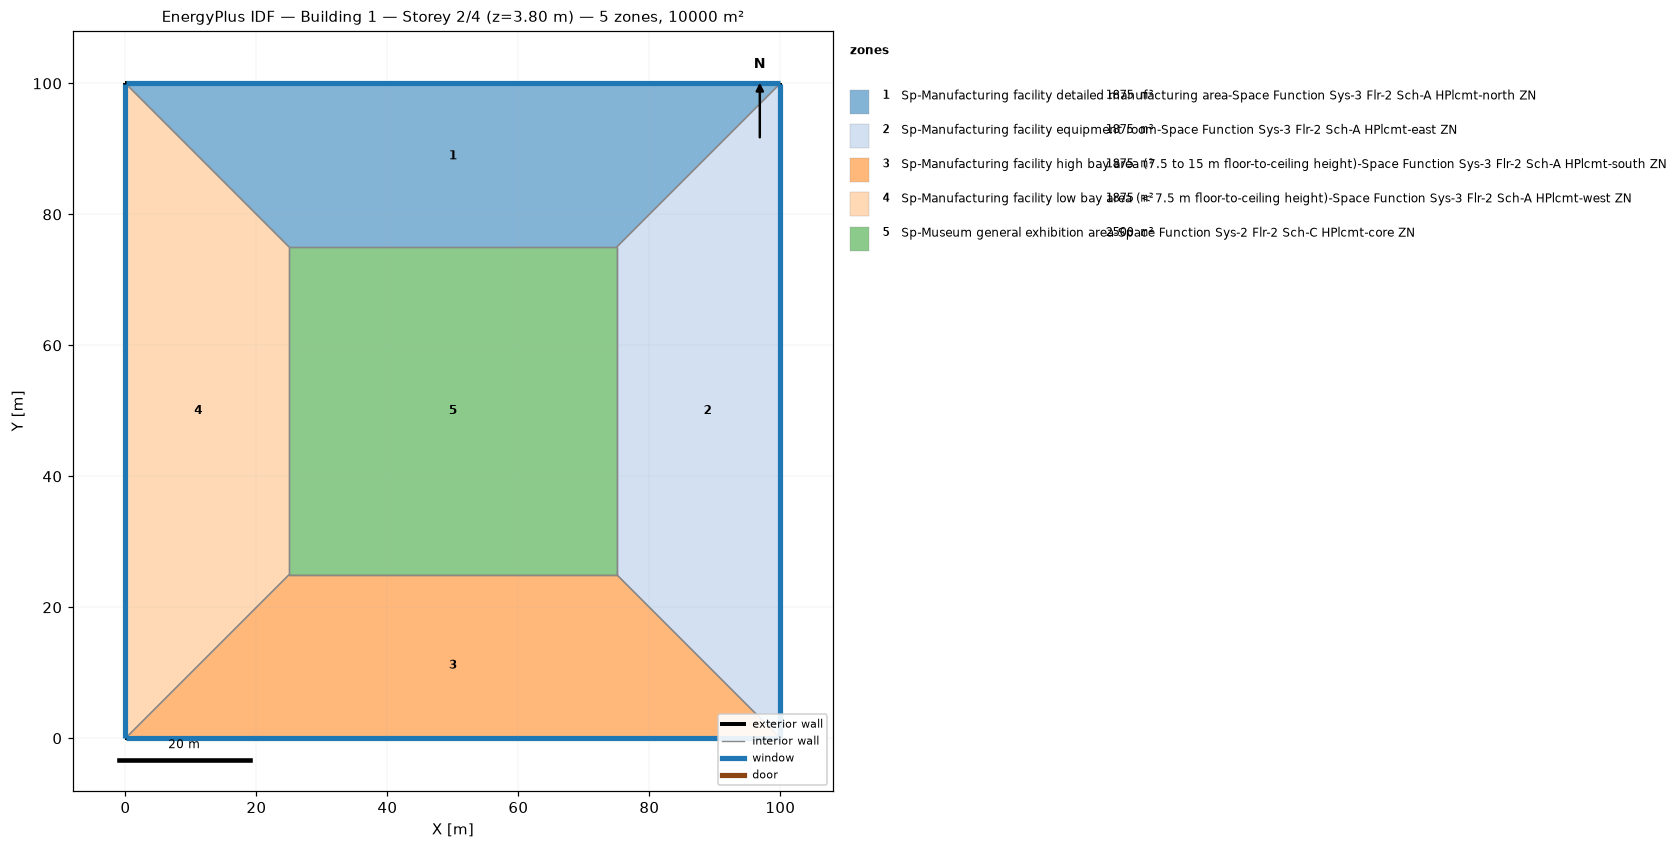
=== STOREY PLAN SPEC (per zone: floor XY polygon, exterior-wall plan segments, windows/doors) ===
zone 1: Sp-Manufacturing facility detailed manufacturing area-Space Function Sys-3 Flr-2 Sch-A HPlcmt-north ZN  (1875.0 m²)
  floor: (0.00, 100.00) (100.00, 100.00) (75.00, 75.00) (25.00, 75.00)
  exterior wall: (100.00, 100.00) – (0.00, 100.00)  [100.0 m]
    window: (99.97, 100.00) – (0.03, 100.00)  [95.0 m²]
  interior walls: 3
zone 2: Sp-Manufacturing facility equipment room-Space Function Sys-3 Flr-2 Sch-A HPlcmt-east ZN  (1875.0 m²)
  floor: (100.00, 100.00) (100.00, 0.00) (75.00, 25.00) (75.00, 75.00)
  exterior wall: (100.00, 0.00) – (100.00, 100.00)  [100.0 m]
    window: (100.00, 0.03) – (100.00, 99.97)  [95.0 m²]
  interior walls: 3
zone 3: Sp-Manufacturing facility high bay area (7.5 to 15 m floor-to-ceiling height)-Space Function Sys-3 Flr-2 Sch-A HPlcmt-south ZN  (1875.0 m²)
  floor: (100.00, 0.00) (0.00, 0.00) (25.00, 25.00) (75.00, 25.00)
  exterior wall: (0.00, 0.00) – (100.00, 0.00)  [100.0 m]
    window: (0.03, 0.00) – (99.97, 0.00)  [95.0 m²]
  interior walls: 3
zone 4: Sp-Manufacturing facility low bay area (< 7.5 m floor-to-ceiling height)-Space Function Sys-3 Flr-2 Sch-A HPlcmt-west ZN  (1875.0 m²)
  floor: (0.00, 0.00) (0.00, 100.00) (25.00, 75.00) (25.00, 25.00)
  exterior wall: (0.00, 100.00) – (0.00, 0.00)  [100.0 m]
    window: (0.00, 99.97) – (0.00, 0.03)  [95.0 m²]
  interior walls: 3
zone 5: Sp-Museum general exhibition area-Space Function Sys-2 Flr-2 Sch-C HPlcmt-core ZN  (2500.0 m²)
  floor: (25.00, 25.00) (25.00, 75.00) (75.00, 75.00) (75.00, 25.00)
  interior walls: 4

=== DERIVED (storey summary) ===
Building: Building 1
Storey: 2 of 4  (floor level z = 3.80 m)
Storey gross floor area: 10000.0 m²
Zones on this storey: 5
  - Sp-Manufacturing facility detailed manufacturing area-Space Function Sys-3 Flr-2 Sch-A HPlcmt-north ZN: floor 1875.0 m²; exterior wall 100.0 m (380.0 m²); 1 window(s) 95.0 m²; WWR 25.0%
  - Sp-Manufacturing facility equipment room-Space Function Sys-3 Flr-2 Sch-A HPlcmt-east ZN: floor 1875.0 m²; exterior wall 100.0 m (380.0 m²); 1 window(s) 95.0 m²; WWR 25.0%
  - Sp-Manufacturing facility high bay area (7.5 to 15 m floor-to-ceiling height)-Space Function Sys-3 Flr-2 Sch-A HPlcmt-south ZN: floor 1875.0 m²; exterior wall 100.0 m (380.0 m²); 1 window(s) 95.0 m²; WWR 25.0%
  - Sp-Manufacturing facility low bay area (< 7.5 m floor-to-ceiling height)-Space Function Sys-3 Flr-2 Sch-A HPlcmt-west ZN: floor 1875.0 m²; exterior wall 100.0 m (380.0 m²); 1 window(s) 95.0 m²; WWR 25.0%
  - Sp-Museum general exhibition area-Space Function Sys-2 Flr-2 Sch-C HPlcmt-core ZN: floor 2500.0 m²
Zone adjacency (shared interzone walls):
  - Sp-Manufacturing facility detailed manufacturing area-Space Function Sys-3 Flr-2 Sch-A HPlcmt-north ZN ↔ Sp-Manufacturing facility equipment room-Space Function Sys-3 Flr-2 Sch-A HPlcmt-east ZN
  - Sp-Manufacturing facility detailed manufacturing area-Space Function Sys-3 Flr-2 Sch-A HPlcmt-north ZN ↔ Sp-Manufacturing facility low bay area (< 7.5 m floor-to-ceiling height)-Space Function Sys-3 Flr-2 Sch-A HPlcmt-west ZN
  - Sp-Manufacturing facility detailed manufacturing area-Space Function Sys-3 Flr-2 Sch-A HPlcmt-north ZN ↔ Sp-Museum general exhibition area-Space Function Sys-2 Flr-2 Sch-C HPlcmt-core ZN
  - Sp-Manufacturing facility equipment room-Space Function Sys-3 Flr-2 Sch-A HPlcmt-east ZN ↔ Sp-Manufacturing facility high bay area (7.5 to 15 m floor-to-ceiling height)-Space Function Sys-3 Flr-2 Sch-A HPlcmt-south ZN
  - Sp-Manufacturing facility equipment room-Space Function Sys-3 Flr-2 Sch-A HPlcmt-east ZN ↔ Sp-Museum general exhibition area-Space Function Sys-2 Flr-2 Sch-C HPlcmt-core ZN
  - Sp-Manufacturing facility high bay area (7.5 to 15 m floor-to-ceiling height)-Space Function Sys-3 Flr-2 Sch-A HPlcmt-south ZN ↔ Sp-Manufacturing facility low bay area (< 7.5 m floor-to-ceiling height)-Space Function Sys-3 Flr-2 Sch-A HPlcmt-west ZN
  - Sp-Manufacturing facility high bay area (7.5 to 15 m floor-to-ceiling height)-Space Function Sys-3 Flr-2 Sch-A HPlcmt-south ZN ↔ Sp-Museum general exhibition area-Space Function Sys-2 Flr-2 Sch-C HPlcmt-core ZN
  - Sp-Manufacturing facility low bay area (< 7.5 m floor-to-ceiling height)-Space Function Sys-3 Flr-2 Sch-A HPlcmt-west ZN ↔ Sp-Museum general exhibition area-Space Function Sys-2 Flr-2 Sch-C HPlcmt-core ZN